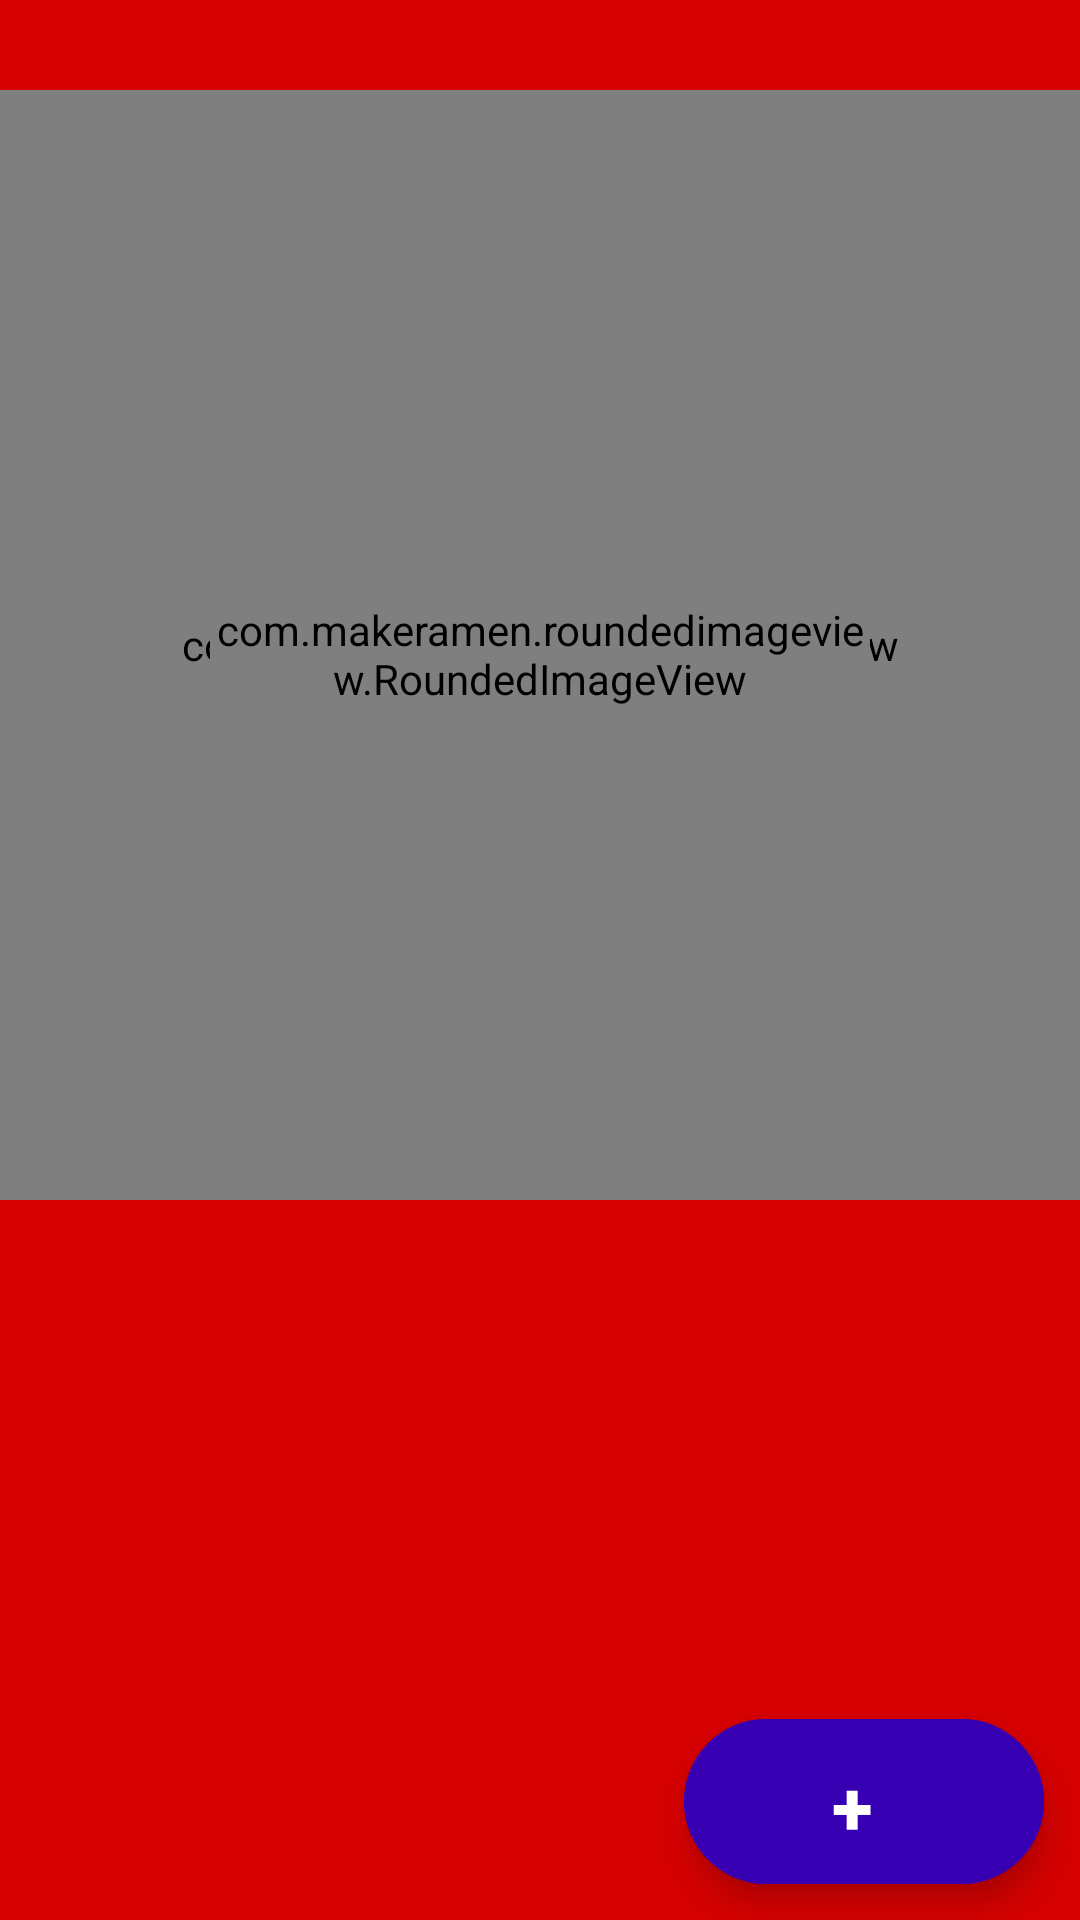

The Android layout XML behind this screen, and the referenced resources:
<!-- AndroidManifest.xml: application theme Theme.Proyectoreunion -->
<!-- res/layout/activity_party_meeting.xml -->
<?xml version="1.0" encoding="utf-8"?>
<ScrollView xmlns:android="http://schemas.android.com/apk/res/android"
    xmlns:app="http://schemas.android.com/apk/res-auto"
    xmlns:tools="http://schemas.android.com/tools"
    android:layout_width="match_parent"
    android:layout_height="match_parent"
    android:background="@color/background_color"
    android:fillViewport="true"
    tools:context=".PartyMeeting">

    <androidx.constraintlayout.widget.ConstraintLayout
        android:layout_width="match_parent"
        android:layout_height="wrap_content"
        android:background="@color/background_color">


        <com.airbnb.lottie.LottieAnimationView
            android:id="@+id/lottie7"
            android:layout_width="match_parent"
            android:layout_height="370dp"
            android:layout_marginTop="30dp"
            android:layout_marginStart="0dp"
            android:layout_marginEnd="0dp"
            android:scaleType="fitCenter"
            app:lottie_autoPlay="true"
            app:lottie_loop="true"
            app:lottie_rawRes="@raw/anim_button"
            app:layout_constraintStart_toStartOf="parent"
            app:layout_constraintTop_toTopOf="parent"
            app:layout_constraintEnd_toEndOf="parent"/>

        <com.makeramen.roundedimageview.RoundedImageView
            android:id="@+id/albumArt"
            android:layout_width="220dp"
            android:layout_height="220dp"
            android:layout_centerInParent="true"
            android:scaleType="fitCenter"
            android:src="@drawable/album_art"
            app:riv_border_color="@color/white"
            app:riv_border_width="2dp"
            android:layout_marginTop="108dp"
            app:riv_corner_radius="900dp"
            app:layout_constraintStart_toStartOf="parent"
            app:layout_constraintTop_toTopOf="parent"
            app:layout_constraintEnd_toEndOf="parent"/>

        <TextView
            android:id="@+id/TextSongs"
            android:layout_width="match_parent"
            android:layout_height="wrap_content"
            android:layout_below="@id/albumArt"
            android:gravity="center"
            android:text=""
            android:textColor="@color/black"
            android:textSize="26sp"
            android:textStyle="bold"
            android:layout_marginTop="40dp"
            app:layout_constraintStart_toStartOf="parent"
            app:layout_constraintEnd_toEndOf="parent"
            app:layout_constraintTop_toBottomOf="@+id/albumArt"/>

        <TextView
            android:id="@+id/textKey"
            android:layout_width="match_parent"
            android:layout_height="wrap_content"
            android:layout_below="@id/TextSongs"
            android:gravity="center"
            android:text=""
            android:textColor="@color/black"
            android:textSize="26sp"
            android:textStyle="bold"
            android:layout_marginTop="12dp"
            app:layout_constraintStart_toStartOf="parent"
            app:layout_constraintEnd_toEndOf="parent"
            app:layout_constraintTop_toBottomOf="@+id/TextSongs"/>
        <com.google.android.material.floatingactionbutton.ExtendedFloatingActionButton
            android:id="@+id/btnAddSong"
            android:layout_width="0dp"
            android:layout_height="55dp"
            android:textStyle="bold"
            android:gravity="center"
            android:text="+"
            android:textAllCaps="false"
            android:textColor="@color/white"
            android:layout_marginEnd="12dp"
            android:layout_marginBottom="12dp"
            android:textSize="25sp"
            android:backgroundTint="@color/purple_700"
            app:layout_constraintEnd_toEndOf="parent"
            app:layout_constraintBottom_toBottomOf="parent"/>

    </androidx.constraintlayout.widget.ConstraintLayout>
</ScrollView>
<!-- resources referenced by this layout -->
<resources>
  <color name="background_color">#d60101</color>
  <color name="black">#FF000000</color>
  <color name="purple_700">#FF3700B3</color>
  <color name="white">#FFFFFFFF</color>
  <!-- drawable album_art: png bitmap (drawable, 131939 bytes) -->
  <style name="Theme.Proyectoreunion" parent="Theme.MaterialComponents.DayNight.NoActionBar">
          
          <item name="colorPrimary">@color/purple_500</item>
          <item name="colorPrimaryVariant">@color/purple_700</item>
          <item name="colorOnPrimary">@color/white</item>
          
          <item name="colorSecondary">@color/teal_200</item>
          <item name="colorSecondaryVariant">@color/teal_700</item>
          <item name="colorOnSecondary">@color/black</item>
          
          <item name="android:statusBarColor">?attr/colorPrimaryVariant</item>
          
      </style>
  <color name="purple_500">#FF6200EE</color>
  <color name="teal_200">#FF03DAC5</color>
  <color name="teal_700">#FF018786</color>
</resources>
